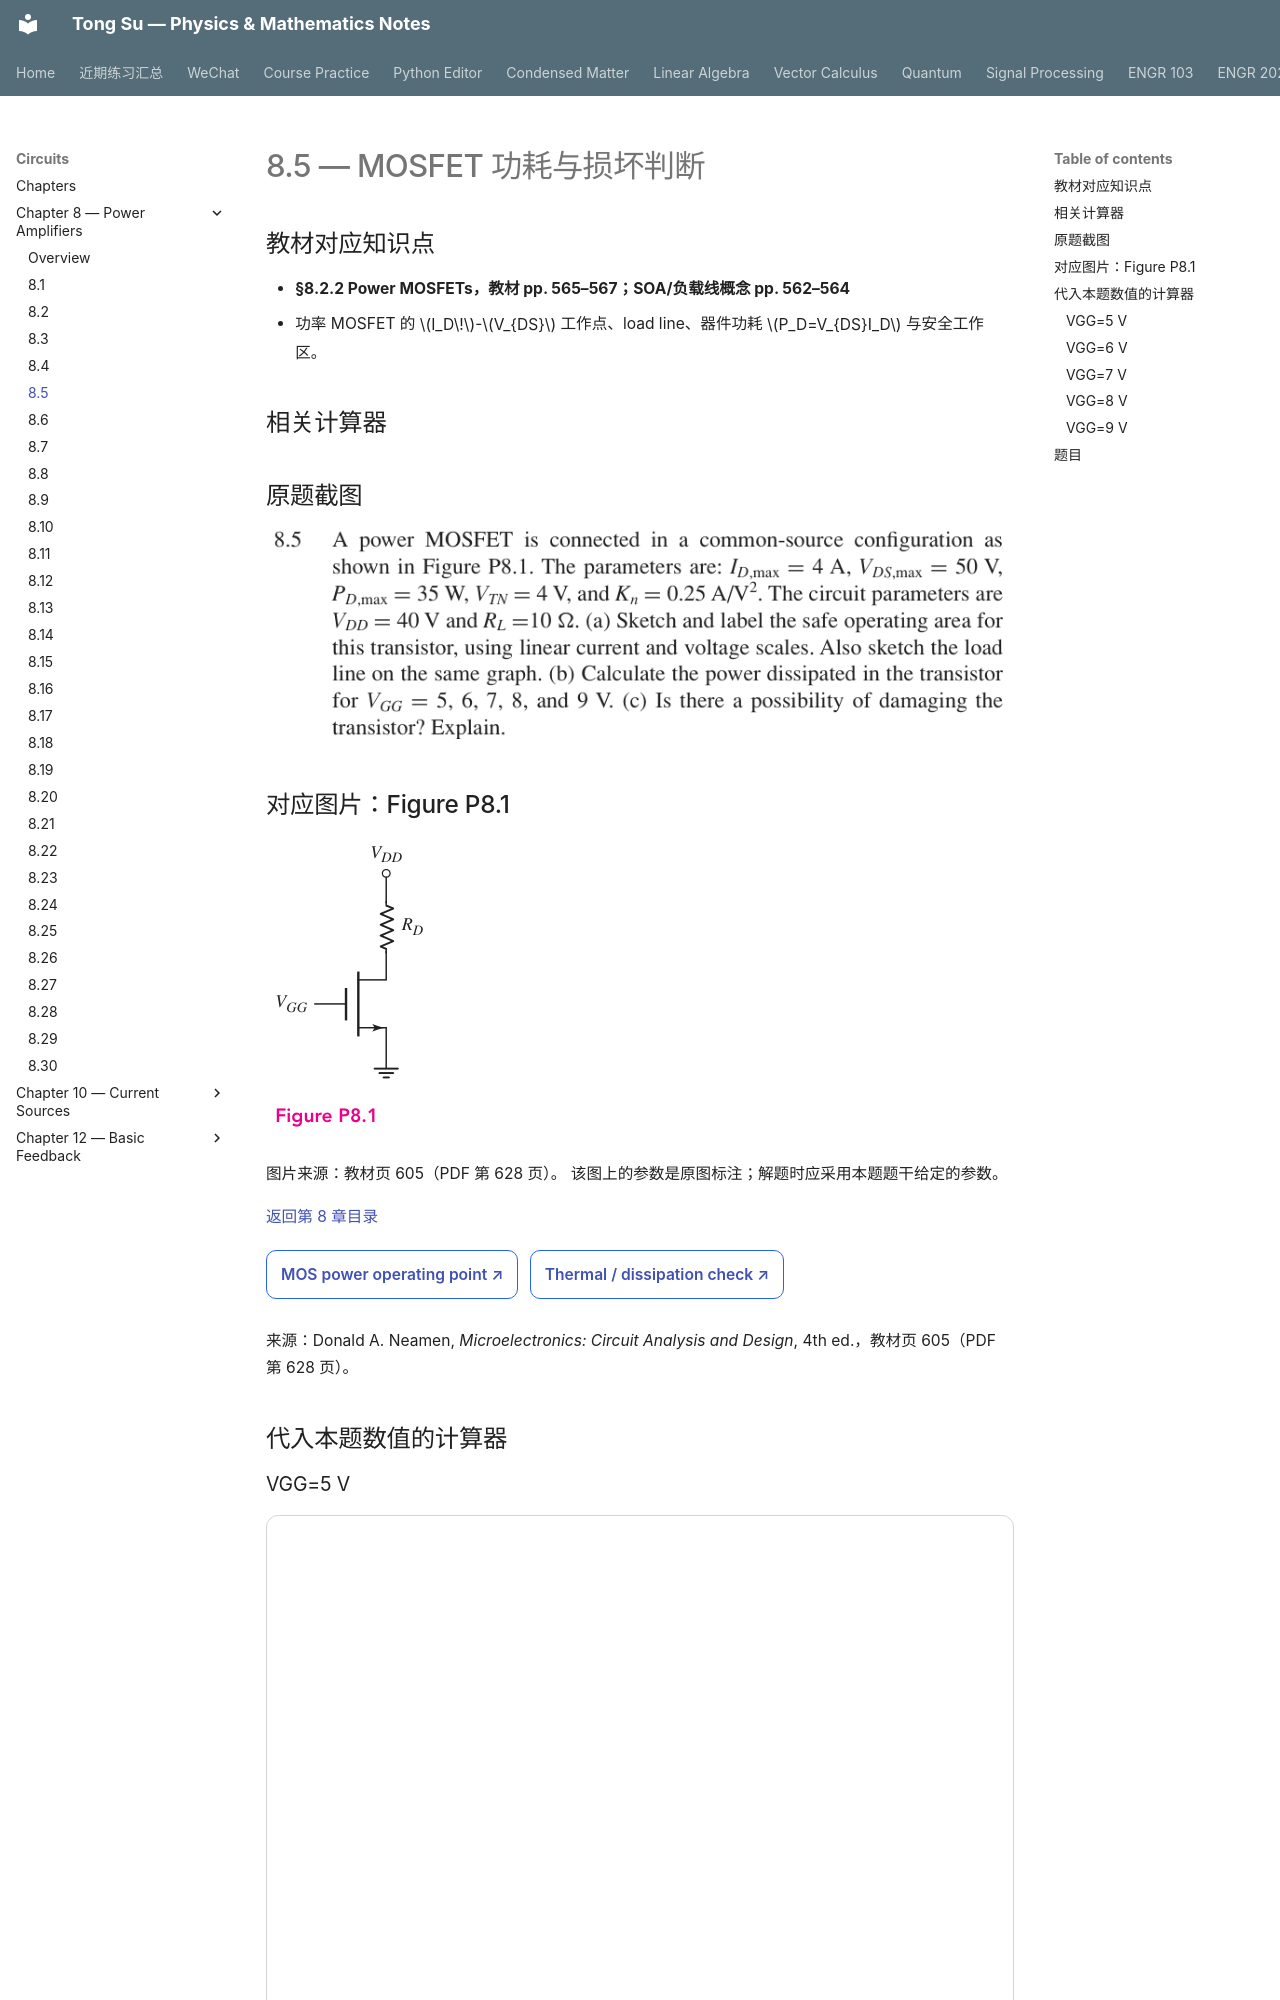

repository: OutisNemosseus/zhihu-physics-notes · page: circuits/power-amplifiers/8-5/index.html · generator: mkdocs

# 8.5 — MOSFET 功耗与损坏判断


## 教材对应知识点

- **§8.2.2 Power MOSFETs，教材 pp. 565–567；SOA/负载线概念 pp. 562–564**
- 功率 MOSFET 的 \(I_D\!\)-\(V_{DS}\) 工作点、load line、器件功耗 \(P_D=V_{DS}I_D\) 与安全工作区。

## 相关计算器

## 原题截图

![题目 8.5 原文](../../assets/images/ch8/problem-8-05.webp)

## 对应图片：Figure P8.1

![Figure P8.1](../../assets/images/ch8/fig-P8-1.webp)

图片来源：教材页 605（PDF 第 628 页）。 该图上的参数是原图标注；解题时应采用本题题干给定的参数。

[返回第 8 章目录](index.md)

<div style="margin:0.5rem 0 1.2rem 0;">
<a href="../../../tools/chapter8-calculators.html#a" target="_blank" rel="noopener" style="display:inline-block;margin:0.2rem 0.35rem 0.2rem 0;padding:0.5rem 0.7rem;border:1px solid #2563eb;border-radius:0.5rem;text-decoration:none;font-weight:600;">MOS power operating point ↗</a>
<a href="../../../tools/chapter8-calculators.html#thermal" target="_blank" rel="noopener" style="display:inline-block;margin:0.2rem 0.35rem 0.2rem 0;padding:0.5rem 0.7rem;border:1px solid #2563eb;border-radius:0.5rem;text-decoration:none;font-weight:600;">Thermal / dissipation check ↗</a>
</div>

来源：Donald A. Neamen, *Microelectronics: Circuit Analysis and Design*, 4th ed.，教材页 605（PDF 第 628 页）。

<!-- instantiated-calculator -->
## 代入本题数值的计算器
